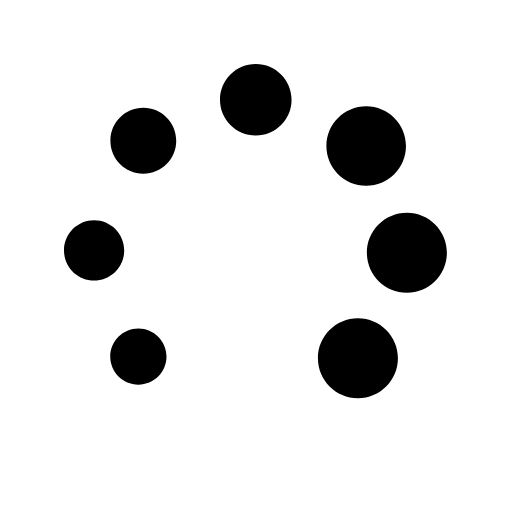
t = 0.00 s
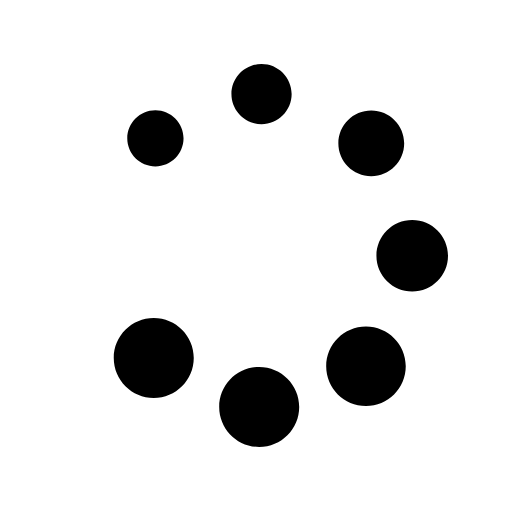
t = 0.40 s
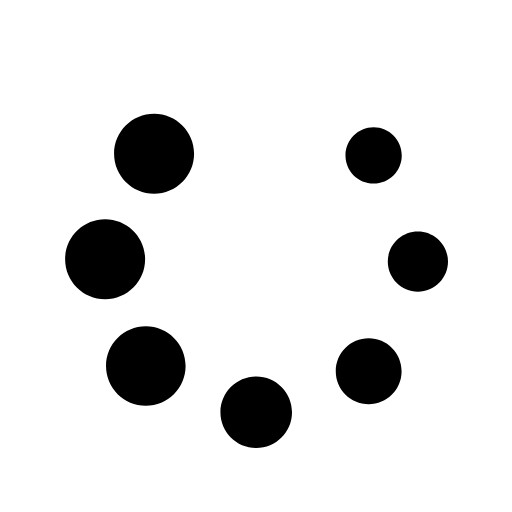
t = 0.80 s
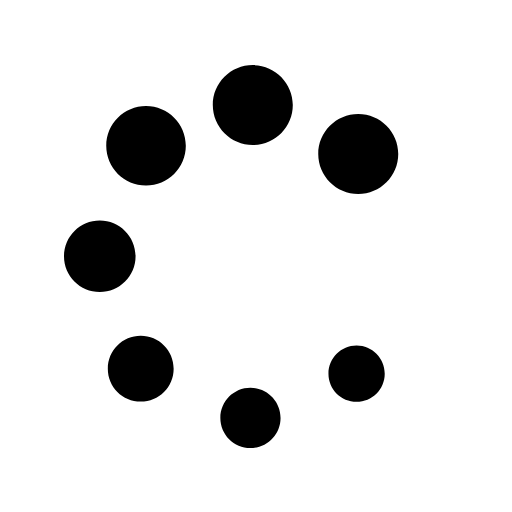
t = 1.20 s

The animated SVG that drew these frames (rendered in a browser with its animation timeline set to each time). Animation: 1 SMIL element (animateTransform=1); one cycle of 1.60 s, repeats indefinitely.

<?xml version="1.0" encoding="UTF-8"?>
<svg width="32px" height="32px" viewBox="0 0 32 32" version="1.1" xmlns="http://www.w3.org/2000/svg" xmlns:xlink="http://www.w3.org/1999/xlink">
    <title>IconLoadingTest</title>
    <g id="Icons" stroke="none" stroke-width="1" fill-rule="evenodd">
        <g id="Icons-/-Large-/-IconLoading-Copy" >
            <path d="M22.37,19.8902839 C23.7506878,19.8902839 24.87,21.0095961 24.87,22.3902839 C24.87,23.7710077 23.7507238,24.8902839 22.37,24.8902839 C20.9892762,24.8902839 19.87,23.7710077 19.87,22.3902839 C19.87,21.0095601 20.9892762,19.8902839 22.37,19.8902839 Z M8.64839886,20.5289492 C9.61954789,20.5289492 10.4067977,21.3161991 10.4067977,22.2873481 C10.4067977,23.2584971 9.61954789,24.045747 8.64839886,24.045747 C7.67724982,24.045747 6.89,23.2584971 6.89,22.2873481 C6.89,21.3161991 7.67724982,20.5289492 8.64839886,20.5289492 Z M25.43,13.3 C26.8107255,13.3 27.93,14.4192745 27.93,15.8 C27.93,17.1807255 26.8107255,18.3 25.43,18.3 C24.0492745,18.3 22.93,17.1807255 22.93,15.8 C22.93,14.4192745 24.0492745,13.3 25.43,13.3 Z M5.88148678,13.772023 C6.92061624,13.772023 7.76297355,14.6143803 7.76297355,15.6535098 C7.76297355,16.6926392 6.92061624,17.5349965 5.88148678,17.5349965 C4.84235731,17.5349965 4,16.6926392 4,15.6535098 C4,14.6143803 4.84235731,13.772023 5.88148678,13.772023 Z M22.8867333,6.64013796 C24.2601023,6.64013796 25.3734665,7.75348618 25.3734665,9.12687122 C25.3734665,10.5002715 24.2601336,11.6136045 22.8867333,11.6136045 C21.5133329,11.6136045 20.4,10.5002715 20.4,9.12687122 C20.4,7.75347089 21.5133329,6.64013796 22.8867333,6.64013796 Z M8.95732666,6.73842757 C10.093571,6.73842757 11.0146533,7.65950986 11.0146533,8.79575423 C11.0146533,9.9319986 10.093571,10.8530809 8.95732666,10.8530809 C7.82108229,10.8530809 6.9,9.9319986 6.9,8.79575423 C6.9,7.65950986 7.82108229,6.73842757 8.95732666,6.73842757 Z M15.9865546,4 C17.221785,4 18.2231091,5.00132411 18.2231091,6.23655456 C18.2231091,7.471785 17.221785,8.47310912 15.9865546,8.47310912 C14.7513241,8.47310912 13.75,7.471785 13.75,6.23655456 C13.75,5.00132411 14.7513241,4 15.9865546,4 Z" id="Combined-Shape">
<animateTransform
		attributeType="xml"
		attributeName="transform"
		type="rotate"
		from="0 16 16"
		to="360 16 16"
		dur="1.6s"
		repeatCount="indefinite"
	/>
</path>
        </g>
    </g>
</svg>